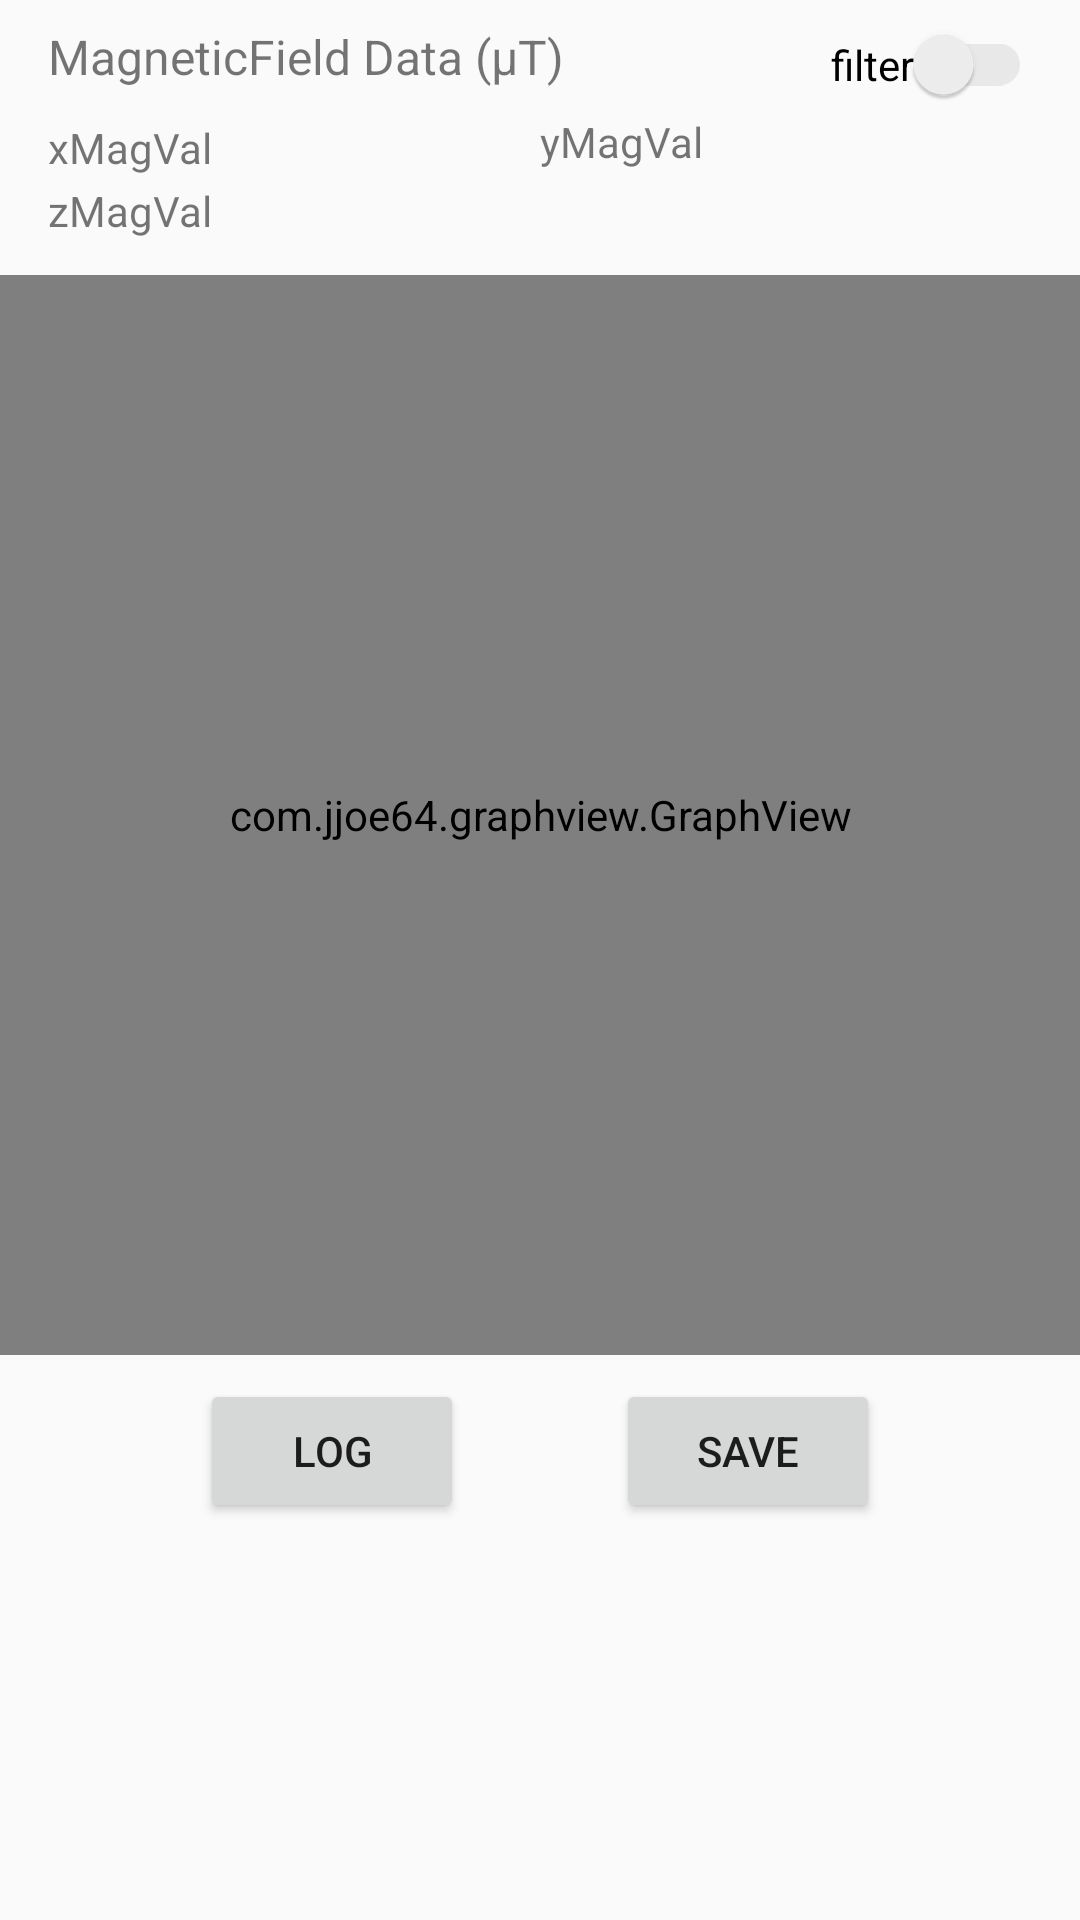

Here is an Android app screen rendered from its layout file. Give the layout XML and the strings, colors and styles it references.
<!-- AndroidManifest.xml: application theme AppTheme -->
<!-- res/layout/activity_magfield_data_plot.xml -->
<?xml version="1.0" encoding="utf-8"?>
<android.support.constraint.ConstraintLayout xmlns:android="http://schemas.android.com/apk/res/android"
    xmlns:app="http://schemas.android.com/apk/res-auto"
    xmlns:tools="http://schemas.android.com/tools"
    android:layout_width="match_parent"
    android:layout_height="match_parent"
    tools:context=".MagfieldDataPlot">

    <Button
        android:id="@+id/btlogMag"
        android:layout_width="wrap_content"
        android:layout_height="wrap_content"
        android:layout_marginStart="32dp"
        android:layout_marginTop="8dp"
        android:layout_marginEnd="8dp"
        android:layout_marginBottom="32dp"
        android:text="log"
        app:layout_constraintBottom_toBottomOf="parent"
        app:layout_constraintEnd_toStartOf="@+id/btsaveMag"
        app:layout_constraintHorizontal_bias="0.529"
        app:layout_constraintStart_toStartOf="parent"
        app:layout_constraintTop_toBottomOf="@+id/magfieldGraph"
        app:layout_constraintVertical_bias="0.0" />

    <Button
        android:id="@+id/btsaveMag"
        android:layout_width="wrap_content"
        android:layout_height="wrap_content"
        android:layout_marginStart="8dp"
        android:layout_marginTop="8dp"
        android:layout_marginEnd="32dp"
        android:layout_marginBottom="32dp"
        android:text="save"
        app:layout_constraintBottom_toBottomOf="parent"
        app:layout_constraintEnd_toEndOf="parent"
        app:layout_constraintStart_toEndOf="@+id/btlogMag"
        app:layout_constraintTop_toBottomOf="@+id/magfieldGraph"
        app:layout_constraintVertical_bias="0.0" />

    <com.jjoe64.graphview.GraphView
        android:id="@+id/magfieldGraph"
        android:layout_width="0dp"
        android:layout_height="360dp"
        android:layout_alignParentStart="true"
        android:layout_centerVertical="true"
        android:layout_marginTop="52dp"
        app:layout_constraintEnd_toEndOf="parent"
        app:layout_constraintHorizontal_bias="0.0"
        app:layout_constraintStart_toStartOf="parent"
        app:layout_constraintTop_toTopOf="@+id/xMagVal" />

    <TextView
        android:id="@+id/magValDisplay"
        android:layout_width="wrap_content"
        android:layout_height="wrap_content"
        android:layout_marginStart="16dp"
        android:layout_marginTop="8dp"
        android:text="MagneticField Data (μT)"
        android:textSize="16dp"
        app:layout_constraintStart_toStartOf="parent"
        app:layout_constraintTop_toTopOf="parent" />

    <TextView
        android:id="@+id/xMagVal"
        android:layout_width="0dp"
        android:layout_height="wrap_content"
        android:layout_marginStart="16dp"
        android:layout_marginTop="8dp"
        android:layout_marginBottom="4dp"
        android:text="xMagVal"
        android:textSize="14sp"
        app:layout_constraintBottom_toTopOf="@+id/zMagVal"
        app:layout_constraintEnd_toStartOf="@+id/yMagVal"
        app:layout_constraintStart_toStartOf="parent"
        app:layout_constraintTop_toBottomOf="@+id/magValDisplay" />

    <TextView
        android:id="@+id/yMagVal"
        android:layout_width="0dp"
        android:layout_height="wrap_content"
        android:layout_marginTop="8dp"
        android:layout_marginEnd="16dp"
        android:layout_marginBottom="4dp"
        android:text="yMagVal"
        android:textSize="14sp"
        app:layout_constraintBottom_toTopOf="@+id/zMagVal"
        app:layout_constraintEnd_toEndOf="parent"
        app:layout_constraintStart_toEndOf="@+id/xMagVal"
        app:layout_constraintTop_toBottomOf="@+id/magValDisplay"
        app:layout_constraintVertical_bias="0.0" />

    <TextView
        android:id="@+id/zMagVal"
        android:layout_width="0dp"
        android:layout_height="wrap_content"
        android:layout_marginStart="16dp"
        android:layout_marginTop="2dp"
        android:layout_marginEnd="16dp"
        android:text="zMagVal"
        app:layout_constraintEnd_toEndOf="parent"
        app:layout_constraintStart_toStartOf="parent"
        app:layout_constraintTop_toBottomOf="@+id/xMagVal" />

    <android.support.v7.widget.SwitchCompat
        android:id="@+id/filterMagSwitch"
        android:layout_width="wrap_content"
        android:layout_height="wrap_content"
        android:layout_marginTop="8dp"
        android:layout_marginEnd="16dp"
        android:checked="false"
        android:text="filter"
        android:textSize="14dp"
        android:theme="@style/FilterEachSwitch"
        app:layout_constraintEnd_toEndOf="parent"
        app:layout_constraintTop_toTopOf="parent" />

    <TextView
        android:id="@+id/xFilteredMagVal"
        android:layout_width="0dp"
        android:layout_height="wrap_content"
        android:layout_marginStart="16dp"
        android:layout_marginTop="8dp"
        android:layout_marginBottom="4dp"
        android:text="xMagVal"
        android:textSize="14sp"
        android:visibility="invisible"
        app:layout_constraintBottom_toTopOf="@+id/zMagVal"
        app:layout_constraintEnd_toStartOf="@+id/yMagVal"
        app:layout_constraintHorizontal_bias="0.0"
        app:layout_constraintStart_toStartOf="parent"
        app:layout_constraintTop_toBottomOf="@+id/magValDisplay"
        app:layout_constraintVertical_bias="0.0" />

    <TextView
        android:id="@+id/yFilteredMagVal"
        android:layout_width="0dp"
        android:layout_height="wrap_content"
        android:layout_marginTop="8dp"
        android:layout_marginEnd="16dp"
        android:layout_marginBottom="4dp"
        android:text="yMagVal"
        android:textSize="14sp"
        android:visibility="invisible"
        app:layout_constraintBottom_toTopOf="@+id/zMagVal"
        app:layout_constraintEnd_toEndOf="parent"
        app:layout_constraintStart_toEndOf="@+id/xMagVal"
        app:layout_constraintTop_toBottomOf="@+id/magValDisplay"
        app:layout_constraintVertical_bias="0.0" />

    <TextView
        android:id="@+id/zFilteredMagVal"
        android:layout_width="0dp"
        android:layout_height="wrap_content"
        android:layout_marginStart="16dp"
        android:layout_marginTop="2dp"
        android:layout_marginEnd="16dp"
        android:text="zMagVal"
        android:visibility="invisible"
        app:layout_constraintEnd_toEndOf="parent"
        app:layout_constraintStart_toStartOf="parent"
        app:layout_constraintTop_toBottomOf="@+id/xMagVal" />

    <com.jjoe64.graphview.GraphView
        android:id="@+id/magfieldFilteredGraph"
        android:layout_width="0dp"
        android:layout_height="360dp"
        android:layout_alignParentStart="true"
        android:layout_centerVertical="true"
        android:layout_marginTop="52dp"
        android:visibility="invisible"
        app:layout_constraintEnd_toEndOf="parent"
        app:layout_constraintHorizontal_bias="0.0"
        app:layout_constraintStart_toStartOf="parent"
        app:layout_constraintTop_toTopOf="@+id/xMagVal" />

</android.support.constraint.ConstraintLayout>
<!-- resources referenced by this layout -->
<resources>
  <style name="FilterEachSwitch" parent="Theme.AppCompat.Light">
          
          <item name="colorControlActivated">@color/colorSkyBlue</item>
          
  
          
          <item name="colorSwitchThumbNormal">#f1f1f1</item>
          
          <item name="android:colorForeground">#42221f1f</item>
      </style>
  <style name="AppTheme" parent="Theme.AppCompat.Light.DarkActionBar">
          
          <item name="colorPrimary">@color/colorBlue</item>
          <item name="colorPrimaryDark">@color/colorDarkBlue</item>
          <item name="colorAccent">@color/colorSkyBlue</item>
      </style>
  <color name="colorSkyBlue">#79c2fd</color>
  <color name="colorBlue">#1e77ba</color>
  <color name="colorDarkBlue">#4ba5e9</color>
</resources>
